Dataset: weld_defects (GitHub, Rajiv1417/ML_Ops). Classes: defect, normal.

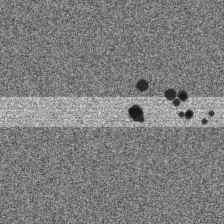
Label: defect

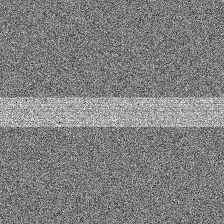
Label: normal

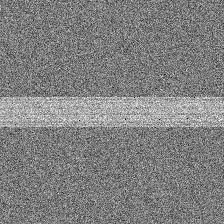
Label: normal

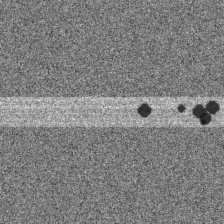
Label: defect

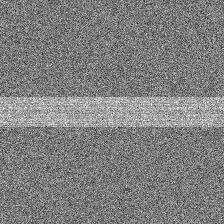
Label: normal

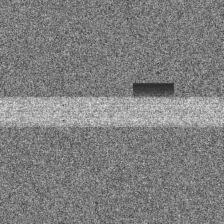
Label: defect
